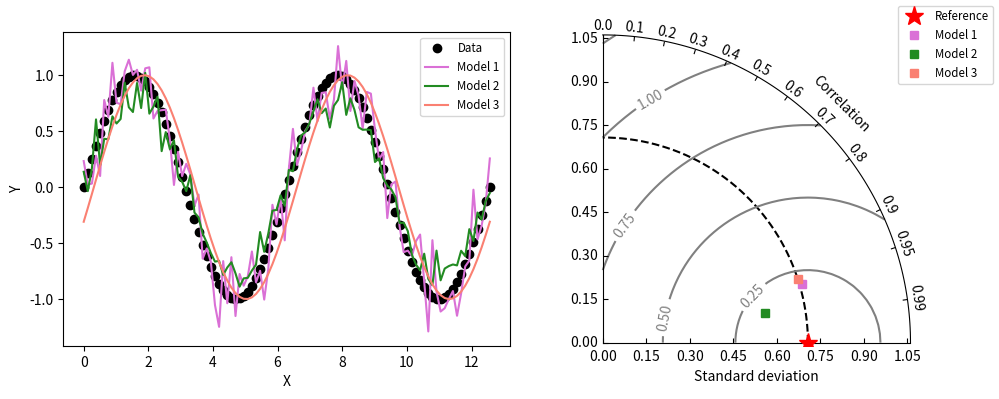

Here is the Python script that generated this plot:
"""
Taylor diagram (Taylor, 2001) implementation.

A Taylor diagram is a graphical representation of how well a model simulates
an observed pattern. It provides a way to summarize multiple aspects of model
performance, including:
- Correlation coefficient
- Root-mean-square (RMS) difference
- The standard deviation ratio

Reference:
Taylor, K.E., 2001. Summarizing multiple aspects of model performance in a
single diagram. Journal of Geophysical Research, 106(D7), 7183-7192.
"""

import functools

import matplotlib.pyplot as plt
import numpy as np
import seaborn as sns

__version__ = "Time-stamp: <2012-02-17 20:59:35 ycopin>"
__author__ = "Yannick Copin <yannick.copin@laposte.net>"

colors = ["#DA70D6", "#228B22", "#FA8072", "#FF1493"]


def _sns_context(f):
    """Decorator to apply seaborn color palette to a function."""

    @functools.wraps(f)
    def inner(*args, **kwargs):
        with sns.color_palette(colors):
            return f(*args, **kwargs)

    return inner


class TaylorDiagram:
    """
    :no-index:

    Taylor diagram for visualizing model performance metrics.

    The Taylor diagram displays multiple statistical metrics in a single plot:
    - The radial distance from the origin represents the standard deviation
    - The azimuthal position represents the correlation coefficient
    - The distance from the reference point represents the root-mean-square (RMS) difference

    This class creates a Taylor diagram in a polar plot, where:
    - r = standard deviation
    - θ = arccos(correlation coefficient)

    This provides a comprehensive view of how well a model pattern matches observations.
    """

    @_sns_context
    def __init__(self, refstd, scale=1.5, fig=None, rect=111, label="_"):
        """Initialize the Taylor diagram.

        Parameters
        ----------
        refstd : float
            The reference standard deviation (e.g., from observations or a reference model)
            that other models will be compared against.
        scale : float, default 1.5
            The maximum standard deviation shown on the plot, as a multiple of refstd.
            For example, if refstd=2 and scale=1.5, the maximum standard deviation
            displayed will be 3.0.
        fig : matplotlib.figure.Figure, optional
            Figure to use. If None, a new figure will be created.
        rect : int or tuple, default 111
            Subplot specification (nrows, ncols, index) or 3-digit integer where
            the digits represent nrows, ncols, and index in order.
        label : str, default "_"
            Label for the reference point. An underscore prefix makes the label not
            appear in the legend.
        """

        import mpl_toolkits.axisartist.floating_axes as FA
        import mpl_toolkits.axisartist.grid_finder as GF
        from matplotlib.projections import PolarAxes

        self.refstd = refstd  # Reference standard deviation

        tr = PolarAxes.PolarTransform(apply_theta_transforms=False)

        # Correlation labels
        rlocs = np.concatenate((np.arange(10) / 10.0, [0.95, 0.99]))
        tlocs = np.arccos(rlocs)  # Conversion to polar angles
        gl1 = GF.FixedLocator(tlocs)  # Positions
        tf1 = GF.DictFormatter(dict(list(zip(tlocs, list(map(str, rlocs))))))

        # Standard deviation axis extent
        self.smin = 0
        self.smax = scale * self.refstd
        ghelper = FA.GridHelperCurveLinear(
            tr,
            extremes=(0, np.pi / 2, self.smin, self.smax),
            grid_locator1=gl1,
            tick_formatter1=tf1,
        )  # 1st quadrant

        if fig is None:
            fig = plt.figure()

        ax = FA.FloatingSubplot(fig, rect, grid_helper=ghelper)
        fig.add_subplot(ax)

        # Adjust axes
        ax.axis["top"].set_axis_direction("bottom")  # "Angle axis"
        ax.axis["top"].toggle(ticklabels=True, label=True)
        ax.axis["top"].major_ticklabels.set_axis_direction("top")
        ax.axis["top"].label.set_axis_direction("top")
        ax.axis["top"].label.set_text("Correlation")

        ax.axis["left"].set_axis_direction("bottom")  # "X axis"
        ax.axis["left"].label.set_text("Standard deviation")

        ax.axis["right"].set_axis_direction("top")  # "Y axis"
        ax.axis["right"].toggle(ticklabels=True)
        ax.axis["right"].major_ticklabels.set_axis_direction("left")

        ax.axis["bottom"].set_visible(False)  # Useless

        # Contours along standard deviations
        ax.grid(False)

        self._ax = ax  # Graphical axes
        self.ax = ax.get_aux_axes(tr)  # Polar coordinates

        # Add reference point and stddev contour
        print("Reference std:", self.refstd)
        (l,) = self.ax.plot(
            [0], self.refstd, "r*", ls="", ms=14, label=label, zorder=10
        )
        t = np.linspace(0, np.pi / 2)
        r = np.zeros_like(t) + self.refstd
        self.ax.plot(t, r, "k--", label="_")

        # Collect sample points for latter use (e.g. legend)
        self.samplePoints = [l]

    @property
    def samples(self):
        """Property to provide compatibility with tests expecting 'samples' attribute."""
        return self.samplePoints

    @_sns_context
    def add_sample(self, stddev, corrcoef, *args, **kwargs):
        """Add a sample point to the Taylor diagram.

        Parameters
        ----------
        stddev : float
            Standard deviation of the sample to add.
        corrcoef : float
            Correlation coefficient between the sample and reference (-1 to 1).
        *args
            Additional positional arguments passed to matplotlib's plot function.
        **kwargs
            Additional keyword arguments passed to matplotlib's plot function.
            Common options include 'marker', 'markersize', 'color', and 'label'.

        Returns
        -------
        matplotlib.lines.Line2D
            The line object representing the sample in the plot.

        Notes
        -----
        Points closer to the reference point indicate better agreement with
        the reference dataset.
        """
        (l,) = self.ax.plot(
            np.arccos(corrcoef), stddev, *args, **kwargs
        )  # (theta,radius)
        self.samplePoints.append(l)

        return l

    @_sns_context
    def add_contours(self, levels=5, **kwargs):
        """Add constant RMS difference contours to the Taylor diagram.

        Parameters
        ----------
        levels : int or array-like, default 5
            If an integer, it defines the number of equally-spaced contour levels.
            If array-like, it explicitly defines the contour levels.
        **kwargs
            Additional keyword arguments passed to matplotlib's contour function.
            Common options include 'colors', 'linewidths', and 'linestyles'.

        Returns
        -------
        matplotlib.contour.QuadContourSet
            The contour set created by the function.

        Notes
        -----
        These contours represent lines of constant RMS difference between the
        reference and sample datasets. They help visualize the combined effect
        of differences in standard deviation and correlation.
        """

        rs, ts = np.meshgrid(
            np.linspace(self.smin, self.smax), np.linspace(0, np.pi / 2)
        )
        # Compute centered RMS difference
        rms = np.sqrt(self.refstd**2 + rs**2 - 2 * self.refstd * rs * np.cos(ts))

        contours = self.ax.contour(ts, rs, rms, levels, **kwargs)

        return contours


if __name__ == "__main__":
    # Reference dataset
    x = np.linspace(0, 4 * np.pi, 100)
    data = np.sin(x)
    refstd = data.std(ddof=1)  # Reference standard deviation

    # Models
    m1 = data + 0.2 * np.random.randn(len(x))  # Model 1
    m2 = 0.8 * data + 0.1 * np.random.randn(len(x))  # Model 2
    m3 = np.sin(x - np.pi / 10)  # Model 3

    # Compute stddev and correlation coefficient of models
    samples = np.array(
        [[m.std(ddof=1), np.corrcoef(data, m)[0, 1]] for m in (m1, m2, m3)]
    )

    fig = plt.figure(figsize=(10, 4))

    # Taylor diagram
    dia = TaylorDiagram(refstd, fig=fig, rect=122, label="Reference")
    # colors_ = plt.matplotlib.cm.jet(np.linspace(0, 1, len(samples)))
    colors_ = [None] * len(samples)
    with sns.color_palette(colors):
        ax1 = fig.add_subplot(1, 2, 1, xlabel="X", ylabel="Y")
        ax1.plot(x, data, "ko", label="Data")
        for i, m in enumerate([m1, m2, m3]):
            ax1.plot(x, m, c=colors_[i], label="Model %d" % (i + 1))
    ax1.legend(numpoints=1, prop=dict(size="small"), loc="best")

    # Add samples to Taylor diagram
    for i, (stddev, corrcoef) in enumerate(samples):
        dia.add_sample(
            stddev,
            corrcoef,
            marker="s",
            ls="",
            c=colors_[i],
            label="Model %d" % (i + 1),
        )

    # Add RMS contours, and label them
    contours = dia.add_contours(colors="0.5")
    plt.clabel(contours, inline=1, fontsize=10)

    # Add a figure legend
    fig.legend(
        dia.samplePoints,
        [p.get_label() for p in dia.samplePoints],
        numpoints=1,
        prop=dict(size="small"),
        loc="upper right",
    )

    fig.tight_layout()

    plt.show()
